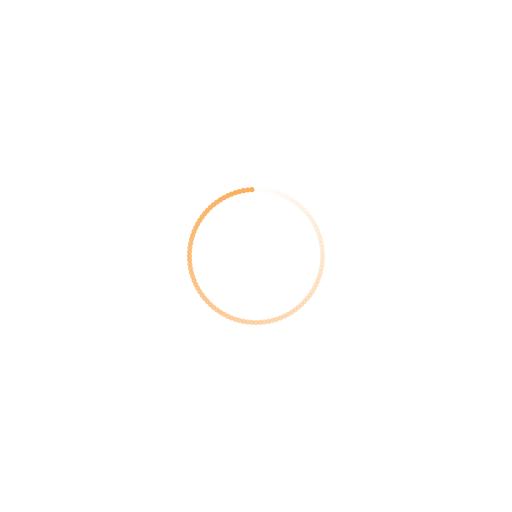
t = 0.00 s
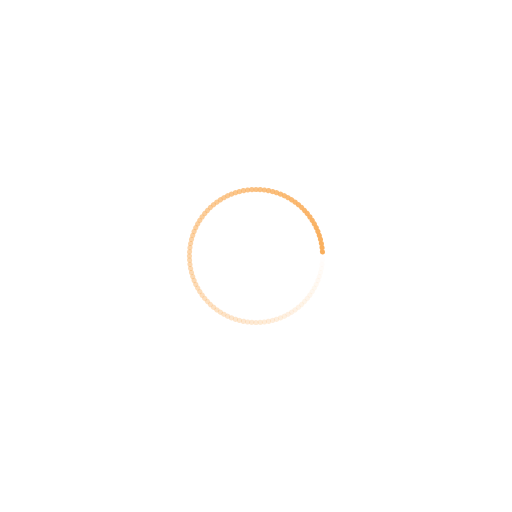
t = 0.39 s
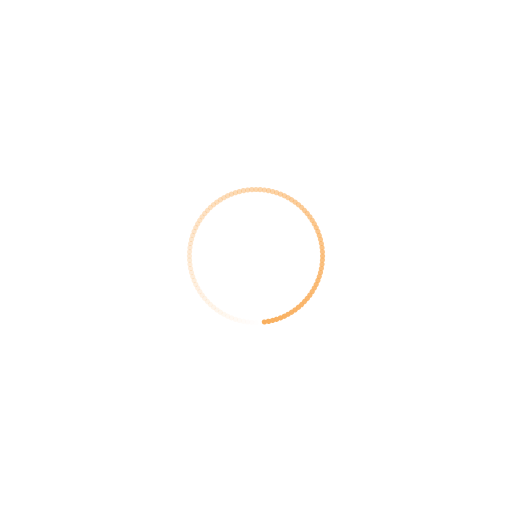
t = 0.77 s
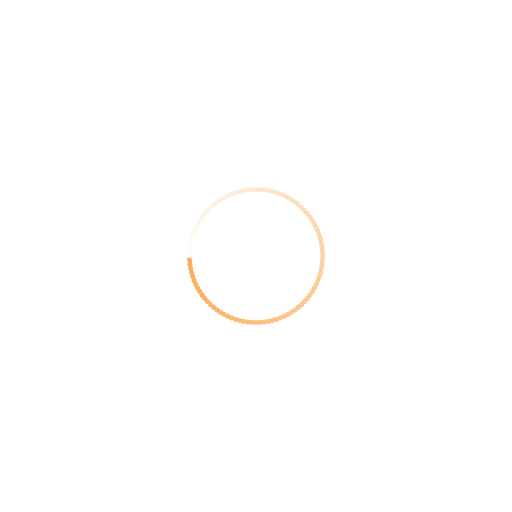
t = 1.15 s

The animated SVG that drew these frames (rendered in a browser with its animation timeline set to each time). Animation: 100 SMIL elements (animate=100); one cycle of 1.54 s, repeats indefinitely.

<?xml version="1.0" encoding="utf-8"?>
<svg xmlns="http://www.w3.org/2000/svg" xmlns:xlink="http://www.w3.org/1999/xlink" style="margin: auto; background: none; display: block; shape-rendering: auto;" width="210px" height="210px" viewBox="0 0 100 100" preserveAspectRatio="xMidYMid">
<g transform="rotate(0 50 50)">
  <rect x="49.5" y="36.5" rx="0.5" ry="0.5" width="1" height="1" fill="#f9ae5c">
    <animate attributeName="opacity" values="1;0" keyTimes="0;1" dur="1.5384615384615383s" begin="-1.523076923076923s" repeatCount="indefinite"></animate>
  </rect>
</g><g transform="rotate(3.6 50 50)">
  <rect x="49.5" y="36.5" rx="0.5" ry="0.5" width="1" height="1" fill="#f9ae5c">
    <animate attributeName="opacity" values="1;0" keyTimes="0;1" dur="1.5384615384615383s" begin="-1.5076923076923077s" repeatCount="indefinite"></animate>
  </rect>
</g><g transform="rotate(7.2 50 50)">
  <rect x="49.5" y="36.5" rx="0.5" ry="0.5" width="1" height="1" fill="#f9ae5c">
    <animate attributeName="opacity" values="1;0" keyTimes="0;1" dur="1.5384615384615383s" begin="-1.4923076923076923s" repeatCount="indefinite"></animate>
  </rect>
</g><g transform="rotate(10.8 50 50)">
  <rect x="49.5" y="36.5" rx="0.5" ry="0.5" width="1" height="1" fill="#f9ae5c">
    <animate attributeName="opacity" values="1;0" keyTimes="0;1" dur="1.5384615384615383s" begin="-1.476923076923077s" repeatCount="indefinite"></animate>
  </rect>
</g><g transform="rotate(14.4 50 50)">
  <rect x="49.5" y="36.5" rx="0.5" ry="0.5" width="1" height="1" fill="#f9ae5c">
    <animate attributeName="opacity" values="1;0" keyTimes="0;1" dur="1.5384615384615383s" begin="-1.4615384615384615s" repeatCount="indefinite"></animate>
  </rect>
</g><g transform="rotate(18 50 50)">
  <rect x="49.5" y="36.5" rx="0.5" ry="0.5" width="1" height="1" fill="#f9ae5c">
    <animate attributeName="opacity" values="1;0" keyTimes="0;1" dur="1.5384615384615383s" begin="-1.4461538461538461s" repeatCount="indefinite"></animate>
  </rect>
</g><g transform="rotate(21.6 50 50)">
  <rect x="49.5" y="36.5" rx="0.5" ry="0.5" width="1" height="1" fill="#f9ae5c">
    <animate attributeName="opacity" values="1;0" keyTimes="0;1" dur="1.5384615384615383s" begin="-1.4307692307692308s" repeatCount="indefinite"></animate>
  </rect>
</g><g transform="rotate(25.2 50 50)">
  <rect x="49.5" y="36.5" rx="0.5" ry="0.5" width="1" height="1" fill="#f9ae5c">
    <animate attributeName="opacity" values="1;0" keyTimes="0;1" dur="1.5384615384615383s" begin="-1.4153846153846155s" repeatCount="indefinite"></animate>
  </rect>
</g><g transform="rotate(28.8 50 50)">
  <rect x="49.5" y="36.5" rx="0.5" ry="0.5" width="1" height="1" fill="#f9ae5c">
    <animate attributeName="opacity" values="1;0" keyTimes="0;1" dur="1.5384615384615383s" begin="-1.4s" repeatCount="indefinite"></animate>
  </rect>
</g><g transform="rotate(32.4 50 50)">
  <rect x="49.5" y="36.5" rx="0.5" ry="0.5" width="1" height="1" fill="#f9ae5c">
    <animate attributeName="opacity" values="1;0" keyTimes="0;1" dur="1.5384615384615383s" begin="-1.3846153846153846s" repeatCount="indefinite"></animate>
  </rect>
</g><g transform="rotate(36 50 50)">
  <rect x="49.5" y="36.5" rx="0.5" ry="0.5" width="1" height="1" fill="#f9ae5c">
    <animate attributeName="opacity" values="1;0" keyTimes="0;1" dur="1.5384615384615383s" begin="-1.3692307692307693s" repeatCount="indefinite"></animate>
  </rect>
</g><g transform="rotate(39.6 50 50)">
  <rect x="49.5" y="36.5" rx="0.5" ry="0.5" width="1" height="1" fill="#f9ae5c">
    <animate attributeName="opacity" values="1;0" keyTimes="0;1" dur="1.5384615384615383s" begin="-1.353846153846154s" repeatCount="indefinite"></animate>
  </rect>
</g><g transform="rotate(43.2 50 50)">
  <rect x="49.5" y="36.5" rx="0.5" ry="0.5" width="1" height="1" fill="#f9ae5c">
    <animate attributeName="opacity" values="1;0" keyTimes="0;1" dur="1.5384615384615383s" begin="-1.3384615384615384s" repeatCount="indefinite"></animate>
  </rect>
</g><g transform="rotate(46.8 50 50)">
  <rect x="49.5" y="36.5" rx="0.5" ry="0.5" width="1" height="1" fill="#f9ae5c">
    <animate attributeName="opacity" values="1;0" keyTimes="0;1" dur="1.5384615384615383s" begin="-1.323076923076923s" repeatCount="indefinite"></animate>
  </rect>
</g><g transform="rotate(50.4 50 50)">
  <rect x="49.5" y="36.5" rx="0.5" ry="0.5" width="1" height="1" fill="#f9ae5c">
    <animate attributeName="opacity" values="1;0" keyTimes="0;1" dur="1.5384615384615383s" begin="-1.3076923076923077s" repeatCount="indefinite"></animate>
  </rect>
</g><g transform="rotate(54 50 50)">
  <rect x="49.5" y="36.5" rx="0.5" ry="0.5" width="1" height="1" fill="#f9ae5c">
    <animate attributeName="opacity" values="1;0" keyTimes="0;1" dur="1.5384615384615383s" begin="-1.2923076923076924s" repeatCount="indefinite"></animate>
  </rect>
</g><g transform="rotate(57.6 50 50)">
  <rect x="49.5" y="36.5" rx="0.5" ry="0.5" width="1" height="1" fill="#f9ae5c">
    <animate attributeName="opacity" values="1;0" keyTimes="0;1" dur="1.5384615384615383s" begin="-1.2769230769230768s" repeatCount="indefinite"></animate>
  </rect>
</g><g transform="rotate(61.2 50 50)">
  <rect x="49.5" y="36.5" rx="0.5" ry="0.5" width="1" height="1" fill="#f9ae5c">
    <animate attributeName="opacity" values="1;0" keyTimes="0;1" dur="1.5384615384615383s" begin="-1.2615384615384615s" repeatCount="indefinite"></animate>
  </rect>
</g><g transform="rotate(64.8 50 50)">
  <rect x="49.5" y="36.5" rx="0.5" ry="0.5" width="1" height="1" fill="#f9ae5c">
    <animate attributeName="opacity" values="1;0" keyTimes="0;1" dur="1.5384615384615383s" begin="-1.2461538461538462s" repeatCount="indefinite"></animate>
  </rect>
</g><g transform="rotate(68.4 50 50)">
  <rect x="49.5" y="36.5" rx="0.5" ry="0.5" width="1" height="1" fill="#f9ae5c">
    <animate attributeName="opacity" values="1;0" keyTimes="0;1" dur="1.5384615384615383s" begin="-1.2307692307692308s" repeatCount="indefinite"></animate>
  </rect>
</g><g transform="rotate(72 50 50)">
  <rect x="49.5" y="36.5" rx="0.5" ry="0.5" width="1" height="1" fill="#f9ae5c">
    <animate attributeName="opacity" values="1;0" keyTimes="0;1" dur="1.5384615384615383s" begin="-1.2153846153846153s" repeatCount="indefinite"></animate>
  </rect>
</g><g transform="rotate(75.6 50 50)">
  <rect x="49.5" y="36.5" rx="0.5" ry="0.5" width="1" height="1" fill="#f9ae5c">
    <animate attributeName="opacity" values="1;0" keyTimes="0;1" dur="1.5384615384615383s" begin="-1.2s" repeatCount="indefinite"></animate>
  </rect>
</g><g transform="rotate(79.2 50 50)">
  <rect x="49.5" y="36.5" rx="0.5" ry="0.5" width="1" height="1" fill="#f9ae5c">
    <animate attributeName="opacity" values="1;0" keyTimes="0;1" dur="1.5384615384615383s" begin="-1.1846153846153846s" repeatCount="indefinite"></animate>
  </rect>
</g><g transform="rotate(82.8 50 50)">
  <rect x="49.5" y="36.5" rx="0.5" ry="0.5" width="1" height="1" fill="#f9ae5c">
    <animate attributeName="opacity" values="1;0" keyTimes="0;1" dur="1.5384615384615383s" begin="-1.1692307692307693s" repeatCount="indefinite"></animate>
  </rect>
</g><g transform="rotate(86.4 50 50)">
  <rect x="49.5" y="36.5" rx="0.5" ry="0.5" width="1" height="1" fill="#f9ae5c">
    <animate attributeName="opacity" values="1;0" keyTimes="0;1" dur="1.5384615384615383s" begin="-1.1538461538461537s" repeatCount="indefinite"></animate>
  </rect>
</g><g transform="rotate(90 50 50)">
  <rect x="49.5" y="36.5" rx="0.5" ry="0.5" width="1" height="1" fill="#f9ae5c">
    <animate attributeName="opacity" values="1;0" keyTimes="0;1" dur="1.5384615384615383s" begin="-1.1384615384615384s" repeatCount="indefinite"></animate>
  </rect>
</g><g transform="rotate(93.6 50 50)">
  <rect x="49.5" y="36.5" rx="0.5" ry="0.5" width="1" height="1" fill="#f9ae5c">
    <animate attributeName="opacity" values="1;0" keyTimes="0;1" dur="1.5384615384615383s" begin="-1.123076923076923s" repeatCount="indefinite"></animate>
  </rect>
</g><g transform="rotate(97.2 50 50)">
  <rect x="49.5" y="36.5" rx="0.5" ry="0.5" width="1" height="1" fill="#f9ae5c">
    <animate attributeName="opacity" values="1;0" keyTimes="0;1" dur="1.5384615384615383s" begin="-1.1076923076923078s" repeatCount="indefinite"></animate>
  </rect>
</g><g transform="rotate(100.8 50 50)">
  <rect x="49.5" y="36.5" rx="0.5" ry="0.5" width="1" height="1" fill="#f9ae5c">
    <animate attributeName="opacity" values="1;0" keyTimes="0;1" dur="1.5384615384615383s" begin="-1.0923076923076922s" repeatCount="indefinite"></animate>
  </rect>
</g><g transform="rotate(104.4 50 50)">
  <rect x="49.5" y="36.5" rx="0.5" ry="0.5" width="1" height="1" fill="#f9ae5c">
    <animate attributeName="opacity" values="1;0" keyTimes="0;1" dur="1.5384615384615383s" begin="-1.0769230769230769s" repeatCount="indefinite"></animate>
  </rect>
</g><g transform="rotate(108 50 50)">
  <rect x="49.5" y="36.5" rx="0.5" ry="0.5" width="1" height="1" fill="#f9ae5c">
    <animate attributeName="opacity" values="1;0" keyTimes="0;1" dur="1.5384615384615383s" begin="-1.0615384615384615s" repeatCount="indefinite"></animate>
  </rect>
</g><g transform="rotate(111.6 50 50)">
  <rect x="49.5" y="36.5" rx="0.5" ry="0.5" width="1" height="1" fill="#f9ae5c">
    <animate attributeName="opacity" values="1;0" keyTimes="0;1" dur="1.5384615384615383s" begin="-1.0461538461538462s" repeatCount="indefinite"></animate>
  </rect>
</g><g transform="rotate(115.2 50 50)">
  <rect x="49.5" y="36.5" rx="0.5" ry="0.5" width="1" height="1" fill="#f9ae5c">
    <animate attributeName="opacity" values="1;0" keyTimes="0;1" dur="1.5384615384615383s" begin="-1.0307692307692307s" repeatCount="indefinite"></animate>
  </rect>
</g><g transform="rotate(118.8 50 50)">
  <rect x="49.5" y="36.5" rx="0.5" ry="0.5" width="1" height="1" fill="#f9ae5c">
    <animate attributeName="opacity" values="1;0" keyTimes="0;1" dur="1.5384615384615383s" begin="-1.0153846153846153s" repeatCount="indefinite"></animate>
  </rect>
</g><g transform="rotate(122.4 50 50)">
  <rect x="49.5" y="36.5" rx="0.5" ry="0.5" width="1" height="1" fill="#f9ae5c">
    <animate attributeName="opacity" values="1;0" keyTimes="0;1" dur="1.5384615384615383s" begin="-1s" repeatCount="indefinite"></animate>
  </rect>
</g><g transform="rotate(126 50 50)">
  <rect x="49.5" y="36.5" rx="0.5" ry="0.5" width="1" height="1" fill="#f9ae5c">
    <animate attributeName="opacity" values="1;0" keyTimes="0;1" dur="1.5384615384615383s" begin="-0.9846153846153847s" repeatCount="indefinite"></animate>
  </rect>
</g><g transform="rotate(129.6 50 50)">
  <rect x="49.5" y="36.5" rx="0.5" ry="0.5" width="1" height="1" fill="#f9ae5c">
    <animate attributeName="opacity" values="1;0" keyTimes="0;1" dur="1.5384615384615383s" begin="-0.9692307692307692s" repeatCount="indefinite"></animate>
  </rect>
</g><g transform="rotate(133.2 50 50)">
  <rect x="49.5" y="36.5" rx="0.5" ry="0.5" width="1" height="1" fill="#f9ae5c">
    <animate attributeName="opacity" values="1;0" keyTimes="0;1" dur="1.5384615384615383s" begin="-0.9538461538461539s" repeatCount="indefinite"></animate>
  </rect>
</g><g transform="rotate(136.8 50 50)">
  <rect x="49.5" y="36.5" rx="0.5" ry="0.5" width="1" height="1" fill="#f9ae5c">
    <animate attributeName="opacity" values="1;0" keyTimes="0;1" dur="1.5384615384615383s" begin="-0.9384615384615385s" repeatCount="indefinite"></animate>
  </rect>
</g><g transform="rotate(140.4 50 50)">
  <rect x="49.5" y="36.5" rx="0.5" ry="0.5" width="1" height="1" fill="#f9ae5c">
    <animate attributeName="opacity" values="1;0" keyTimes="0;1" dur="1.5384615384615383s" begin="-0.9230769230769231s" repeatCount="indefinite"></animate>
  </rect>
</g><g transform="rotate(144 50 50)">
  <rect x="49.5" y="36.5" rx="0.5" ry="0.5" width="1" height="1" fill="#f9ae5c">
    <animate attributeName="opacity" values="1;0" keyTimes="0;1" dur="1.5384615384615383s" begin="-0.9076923076923077s" repeatCount="indefinite"></animate>
  </rect>
</g><g transform="rotate(147.6 50 50)">
  <rect x="49.5" y="36.5" rx="0.5" ry="0.5" width="1" height="1" fill="#f9ae5c">
    <animate attributeName="opacity" values="1;0" keyTimes="0;1" dur="1.5384615384615383s" begin="-0.8923076923076924s" repeatCount="indefinite"></animate>
  </rect>
</g><g transform="rotate(151.2 50 50)">
  <rect x="49.5" y="36.5" rx="0.5" ry="0.5" width="1" height="1" fill="#f9ae5c">
    <animate attributeName="opacity" values="1;0" keyTimes="0;1" dur="1.5384615384615383s" begin="-0.8769230769230769s" repeatCount="indefinite"></animate>
  </rect>
</g><g transform="rotate(154.8 50 50)">
  <rect x="49.5" y="36.5" rx="0.5" ry="0.5" width="1" height="1" fill="#f9ae5c">
    <animate attributeName="opacity" values="1;0" keyTimes="0;1" dur="1.5384615384615383s" begin="-0.8615384615384616s" repeatCount="indefinite"></animate>
  </rect>
</g><g transform="rotate(158.4 50 50)">
  <rect x="49.5" y="36.5" rx="0.5" ry="0.5" width="1" height="1" fill="#f9ae5c">
    <animate attributeName="opacity" values="1;0" keyTimes="0;1" dur="1.5384615384615383s" begin="-0.8461538461538461s" repeatCount="indefinite"></animate>
  </rect>
</g><g transform="rotate(162 50 50)">
  <rect x="49.5" y="36.5" rx="0.5" ry="0.5" width="1" height="1" fill="#f9ae5c">
    <animate attributeName="opacity" values="1;0" keyTimes="0;1" dur="1.5384615384615383s" begin="-0.8307692307692308s" repeatCount="indefinite"></animate>
  </rect>
</g><g transform="rotate(165.6 50 50)">
  <rect x="49.5" y="36.5" rx="0.5" ry="0.5" width="1" height="1" fill="#f9ae5c">
    <animate attributeName="opacity" values="1;0" keyTimes="0;1" dur="1.5384615384615383s" begin="-0.8153846153846154s" repeatCount="indefinite"></animate>
  </rect>
</g><g transform="rotate(169.2 50 50)">
  <rect x="49.5" y="36.5" rx="0.5" ry="0.5" width="1" height="1" fill="#f9ae5c">
    <animate attributeName="opacity" values="1;0" keyTimes="0;1" dur="1.5384615384615383s" begin="-0.8s" repeatCount="indefinite"></animate>
  </rect>
</g><g transform="rotate(172.8 50 50)">
  <rect x="49.5" y="36.5" rx="0.5" ry="0.5" width="1" height="1" fill="#f9ae5c">
    <animate attributeName="opacity" values="1;0" keyTimes="0;1" dur="1.5384615384615383s" begin="-0.7846153846153846s" repeatCount="indefinite"></animate>
  </rect>
</g><g transform="rotate(176.4 50 50)">
  <rect x="49.5" y="36.5" rx="0.5" ry="0.5" width="1" height="1" fill="#f9ae5c">
    <animate attributeName="opacity" values="1;0" keyTimes="0;1" dur="1.5384615384615383s" begin="-0.7692307692307693s" repeatCount="indefinite"></animate>
  </rect>
</g><g transform="rotate(180 50 50)">
  <rect x="49.5" y="36.5" rx="0.5" ry="0.5" width="1" height="1" fill="#f9ae5c">
    <animate attributeName="opacity" values="1;0" keyTimes="0;1" dur="1.5384615384615383s" begin="-0.7538461538461538s" repeatCount="indefinite"></animate>
  </rect>
</g><g transform="rotate(183.6 50 50)">
  <rect x="49.5" y="36.5" rx="0.5" ry="0.5" width="1" height="1" fill="#f9ae5c">
    <animate attributeName="opacity" values="1;0" keyTimes="0;1" dur="1.5384615384615383s" begin="-0.7384615384615385s" repeatCount="indefinite"></animate>
  </rect>
</g><g transform="rotate(187.2 50 50)">
  <rect x="49.5" y="36.5" rx="0.5" ry="0.5" width="1" height="1" fill="#f9ae5c">
    <animate attributeName="opacity" values="1;0" keyTimes="0;1" dur="1.5384615384615383s" begin="-0.7230769230769231s" repeatCount="indefinite"></animate>
  </rect>
</g><g transform="rotate(190.8 50 50)">
  <rect x="49.5" y="36.5" rx="0.5" ry="0.5" width="1" height="1" fill="#f9ae5c">
    <animate attributeName="opacity" values="1;0" keyTimes="0;1" dur="1.5384615384615383s" begin="-0.7076923076923077s" repeatCount="indefinite"></animate>
  </rect>
</g><g transform="rotate(194.4 50 50)">
  <rect x="49.5" y="36.5" rx="0.5" ry="0.5" width="1" height="1" fill="#f9ae5c">
    <animate attributeName="opacity" values="1;0" keyTimes="0;1" dur="1.5384615384615383s" begin="-0.6923076923076923s" repeatCount="indefinite"></animate>
  </rect>
</g><g transform="rotate(198 50 50)">
  <rect x="49.5" y="36.5" rx="0.5" ry="0.5" width="1" height="1" fill="#f9ae5c">
    <animate attributeName="opacity" values="1;0" keyTimes="0;1" dur="1.5384615384615383s" begin="-0.676923076923077s" repeatCount="indefinite"></animate>
  </rect>
</g><g transform="rotate(201.6 50 50)">
  <rect x="49.5" y="36.5" rx="0.5" ry="0.5" width="1" height="1" fill="#f9ae5c">
    <animate attributeName="opacity" values="1;0" keyTimes="0;1" dur="1.5384615384615383s" begin="-0.6615384615384615s" repeatCount="indefinite"></animate>
  </rect>
</g><g transform="rotate(205.2 50 50)">
  <rect x="49.5" y="36.5" rx="0.5" ry="0.5" width="1" height="1" fill="#f9ae5c">
    <animate attributeName="opacity" values="1;0" keyTimes="0;1" dur="1.5384615384615383s" begin="-0.6461538461538462s" repeatCount="indefinite"></animate>
  </rect>
</g><g transform="rotate(208.8 50 50)">
  <rect x="49.5" y="36.5" rx="0.5" ry="0.5" width="1" height="1" fill="#f9ae5c">
    <animate attributeName="opacity" values="1;0" keyTimes="0;1" dur="1.5384615384615383s" begin="-0.6307692307692307s" repeatCount="indefinite"></animate>
  </rect>
</g><g transform="rotate(212.4 50 50)">
  <rect x="49.5" y="36.5" rx="0.5" ry="0.5" width="1" height="1" fill="#f9ae5c">
    <animate attributeName="opacity" values="1;0" keyTimes="0;1" dur="1.5384615384615383s" begin="-0.6153846153846154s" repeatCount="indefinite"></animate>
  </rect>
</g><g transform="rotate(216 50 50)">
  <rect x="49.5" y="36.5" rx="0.5" ry="0.5" width="1" height="1" fill="#f9ae5c">
    <animate attributeName="opacity" values="1;0" keyTimes="0;1" dur="1.5384615384615383s" begin="-0.6s" repeatCount="indefinite"></animate>
  </rect>
</g><g transform="rotate(219.6 50 50)">
  <rect x="49.5" y="36.5" rx="0.5" ry="0.5" width="1" height="1" fill="#f9ae5c">
    <animate attributeName="opacity" values="1;0" keyTimes="0;1" dur="1.5384615384615383s" begin="-0.5846153846153846s" repeatCount="indefinite"></animate>
  </rect>
</g><g transform="rotate(223.2 50 50)">
  <rect x="49.5" y="36.5" rx="0.5" ry="0.5" width="1" height="1" fill="#f9ae5c">
    <animate attributeName="opacity" values="1;0" keyTimes="0;1" dur="1.5384615384615383s" begin="-0.5692307692307692s" repeatCount="indefinite"></animate>
  </rect>
</g><g transform="rotate(226.8 50 50)">
  <rect x="49.5" y="36.5" rx="0.5" ry="0.5" width="1" height="1" fill="#f9ae5c">
    <animate attributeName="opacity" values="1;0" keyTimes="0;1" dur="1.5384615384615383s" begin="-0.5538461538461539s" repeatCount="indefinite"></animate>
  </rect>
</g><g transform="rotate(230.4 50 50)">
  <rect x="49.5" y="36.5" rx="0.5" ry="0.5" width="1" height="1" fill="#f9ae5c">
    <animate attributeName="opacity" values="1;0" keyTimes="0;1" dur="1.5384615384615383s" begin="-0.5384615384615384s" repeatCount="indefinite"></animate>
  </rect>
</g><g transform="rotate(234 50 50)">
  <rect x="49.5" y="36.5" rx="0.5" ry="0.5" width="1" height="1" fill="#f9ae5c">
    <animate attributeName="opacity" values="1;0" keyTimes="0;1" dur="1.5384615384615383s" begin="-0.5230769230769231s" repeatCount="indefinite"></animate>
  </rect>
</g><g transform="rotate(237.6 50 50)">
  <rect x="49.5" y="36.5" rx="0.5" ry="0.5" width="1" height="1" fill="#f9ae5c">
    <animate attributeName="opacity" values="1;0" keyTimes="0;1" dur="1.5384615384615383s" begin="-0.5076923076923077s" repeatCount="indefinite"></animate>
  </rect>
</g><g transform="rotate(241.2 50 50)">
  <rect x="49.5" y="36.5" rx="0.5" ry="0.5" width="1" height="1" fill="#f9ae5c">
    <animate attributeName="opacity" values="1;0" keyTimes="0;1" dur="1.5384615384615383s" begin="-0.49230769230769234s" repeatCount="indefinite"></animate>
  </rect>
</g><g transform="rotate(244.8 50 50)">
  <rect x="49.5" y="36.5" rx="0.5" ry="0.5" width="1" height="1" fill="#f9ae5c">
    <animate attributeName="opacity" values="1;0" keyTimes="0;1" dur="1.5384615384615383s" begin="-0.47692307692307695s" repeatCount="indefinite"></animate>
  </rect>
</g><g transform="rotate(248.4 50 50)">
  <rect x="49.5" y="36.5" rx="0.5" ry="0.5" width="1" height="1" fill="#f9ae5c">
    <animate attributeName="opacity" values="1;0" keyTimes="0;1" dur="1.5384615384615383s" begin="-0.46153846153846156s" repeatCount="indefinite"></animate>
  </rect>
</g><g transform="rotate(252 50 50)">
  <rect x="49.5" y="36.5" rx="0.5" ry="0.5" width="1" height="1" fill="#f9ae5c">
    <animate attributeName="opacity" values="1;0" keyTimes="0;1" dur="1.5384615384615383s" begin="-0.4461538461538462s" repeatCount="indefinite"></animate>
  </rect>
</g><g transform="rotate(255.6 50 50)">
  <rect x="49.5" y="36.5" rx="0.5" ry="0.5" width="1" height="1" fill="#f9ae5c">
    <animate attributeName="opacity" values="1;0" keyTimes="0;1" dur="1.5384615384615383s" begin="-0.4307692307692308s" repeatCount="indefinite"></animate>
  </rect>
</g><g transform="rotate(259.2 50 50)">
  <rect x="49.5" y="36.5" rx="0.5" ry="0.5" width="1" height="1" fill="#f9ae5c">
    <animate attributeName="opacity" values="1;0" keyTimes="0;1" dur="1.5384615384615383s" begin="-0.4153846153846154s" repeatCount="indefinite"></animate>
  </rect>
</g><g transform="rotate(262.8 50 50)">
  <rect x="49.5" y="36.5" rx="0.5" ry="0.5" width="1" height="1" fill="#f9ae5c">
    <animate attributeName="opacity" values="1;0" keyTimes="0;1" dur="1.5384615384615383s" begin="-0.4s" repeatCount="indefinite"></animate>
  </rect>
</g><g transform="rotate(266.4 50 50)">
  <rect x="49.5" y="36.5" rx="0.5" ry="0.5" width="1" height="1" fill="#f9ae5c">
    <animate attributeName="opacity" values="1;0" keyTimes="0;1" dur="1.5384615384615383s" begin="-0.38461538461538464s" repeatCount="indefinite"></animate>
  </rect>
</g><g transform="rotate(270 50 50)">
  <rect x="49.5" y="36.5" rx="0.5" ry="0.5" width="1" height="1" fill="#f9ae5c">
    <animate attributeName="opacity" values="1;0" keyTimes="0;1" dur="1.5384615384615383s" begin="-0.36923076923076925s" repeatCount="indefinite"></animate>
  </rect>
</g><g transform="rotate(273.6 50 50)">
  <rect x="49.5" y="36.5" rx="0.5" ry="0.5" width="1" height="1" fill="#f9ae5c">
    <animate attributeName="opacity" values="1;0" keyTimes="0;1" dur="1.5384615384615383s" begin="-0.35384615384615387s" repeatCount="indefinite"></animate>
  </rect>
</g><g transform="rotate(277.2 50 50)">
  <rect x="49.5" y="36.5" rx="0.5" ry="0.5" width="1" height="1" fill="#f9ae5c">
    <animate attributeName="opacity" values="1;0" keyTimes="0;1" dur="1.5384615384615383s" begin="-0.3384615384615385s" repeatCount="indefinite"></animate>
  </rect>
</g><g transform="rotate(280.8 50 50)">
  <rect x="49.5" y="36.5" rx="0.5" ry="0.5" width="1" height="1" fill="#f9ae5c">
    <animate attributeName="opacity" values="1;0" keyTimes="0;1" dur="1.5384615384615383s" begin="-0.3230769230769231s" repeatCount="indefinite"></animate>
  </rect>
</g><g transform="rotate(284.4 50 50)">
  <rect x="49.5" y="36.5" rx="0.5" ry="0.5" width="1" height="1" fill="#f9ae5c">
    <animate attributeName="opacity" values="1;0" keyTimes="0;1" dur="1.5384615384615383s" begin="-0.3076923076923077s" repeatCount="indefinite"></animate>
  </rect>
</g><g transform="rotate(288 50 50)">
  <rect x="49.5" y="36.5" rx="0.5" ry="0.5" width="1" height="1" fill="#f9ae5c">
    <animate attributeName="opacity" values="1;0" keyTimes="0;1" dur="1.5384615384615383s" begin="-0.2923076923076923s" repeatCount="indefinite"></animate>
  </rect>
</g><g transform="rotate(291.6 50 50)">
  <rect x="49.5" y="36.5" rx="0.5" ry="0.5" width="1" height="1" fill="#f9ae5c">
    <animate attributeName="opacity" values="1;0" keyTimes="0;1" dur="1.5384615384615383s" begin="-0.27692307692307694s" repeatCount="indefinite"></animate>
  </rect>
</g><g transform="rotate(295.2 50 50)">
  <rect x="49.5" y="36.5" rx="0.5" ry="0.5" width="1" height="1" fill="#f9ae5c">
    <animate attributeName="opacity" values="1;0" keyTimes="0;1" dur="1.5384615384615383s" begin="-0.26153846153846155s" repeatCount="indefinite"></animate>
  </rect>
</g><g transform="rotate(298.8 50 50)">
  <rect x="49.5" y="36.5" rx="0.5" ry="0.5" width="1" height="1" fill="#f9ae5c">
    <animate attributeName="opacity" values="1;0" keyTimes="0;1" dur="1.5384615384615383s" begin="-0.24615384615384617s" repeatCount="indefinite"></animate>
  </rect>
</g><g transform="rotate(302.4 50 50)">
  <rect x="49.5" y="36.5" rx="0.5" ry="0.5" width="1" height="1" fill="#f9ae5c">
    <animate attributeName="opacity" values="1;0" keyTimes="0;1" dur="1.5384615384615383s" begin="-0.23076923076923078s" repeatCount="indefinite"></animate>
  </rect>
</g><g transform="rotate(306 50 50)">
  <rect x="49.5" y="36.5" rx="0.5" ry="0.5" width="1" height="1" fill="#f9ae5c">
    <animate attributeName="opacity" values="1;0" keyTimes="0;1" dur="1.5384615384615383s" begin="-0.2153846153846154s" repeatCount="indefinite"></animate>
  </rect>
</g><g transform="rotate(309.6 50 50)">
  <rect x="49.5" y="36.5" rx="0.5" ry="0.5" width="1" height="1" fill="#f9ae5c">
    <animate attributeName="opacity" values="1;0" keyTimes="0;1" dur="1.5384615384615383s" begin="-0.2s" repeatCount="indefinite"></animate>
  </rect>
</g><g transform="rotate(313.2 50 50)">
  <rect x="49.5" y="36.5" rx="0.5" ry="0.5" width="1" height="1" fill="#f9ae5c">
    <animate attributeName="opacity" values="1;0" keyTimes="0;1" dur="1.5384615384615383s" begin="-0.18461538461538463s" repeatCount="indefinite"></animate>
  </rect>
</g><g transform="rotate(316.8 50 50)">
  <rect x="49.5" y="36.5" rx="0.5" ry="0.5" width="1" height="1" fill="#f9ae5c">
    <animate attributeName="opacity" values="1;0" keyTimes="0;1" dur="1.5384615384615383s" begin="-0.16923076923076924s" repeatCount="indefinite"></animate>
  </rect>
</g><g transform="rotate(320.4 50 50)">
  <rect x="49.5" y="36.5" rx="0.5" ry="0.5" width="1" height="1" fill="#f9ae5c">
    <animate attributeName="opacity" values="1;0" keyTimes="0;1" dur="1.5384615384615383s" begin="-0.15384615384615385s" repeatCount="indefinite"></animate>
  </rect>
</g><g transform="rotate(324 50 50)">
  <rect x="49.5" y="36.5" rx="0.5" ry="0.5" width="1" height="1" fill="#f9ae5c">
    <animate attributeName="opacity" values="1;0" keyTimes="0;1" dur="1.5384615384615383s" begin="-0.13846153846153847s" repeatCount="indefinite"></animate>
  </rect>
</g><g transform="rotate(327.6 50 50)">
  <rect x="49.5" y="36.5" rx="0.5" ry="0.5" width="1" height="1" fill="#f9ae5c">
    <animate attributeName="opacity" values="1;0" keyTimes="0;1" dur="1.5384615384615383s" begin="-0.12307692307692308s" repeatCount="indefinite"></animate>
  </rect>
</g><g transform="rotate(331.2 50 50)">
  <rect x="49.5" y="36.5" rx="0.5" ry="0.5" width="1" height="1" fill="#f9ae5c">
    <animate attributeName="opacity" values="1;0" keyTimes="0;1" dur="1.5384615384615383s" begin="-0.1076923076923077s" repeatCount="indefinite"></animate>
  </rect>
</g><g transform="rotate(334.8 50 50)">
  <rect x="49.5" y="36.5" rx="0.5" ry="0.5" width="1" height="1" fill="#f9ae5c">
    <animate attributeName="opacity" values="1;0" keyTimes="0;1" dur="1.5384615384615383s" begin="-0.09230769230769231s" repeatCount="indefinite"></animate>
  </rect>
</g><g transform="rotate(338.4 50 50)">
  <rect x="49.5" y="36.5" rx="0.5" ry="0.5" width="1" height="1" fill="#f9ae5c">
    <animate attributeName="opacity" values="1;0" keyTimes="0;1" dur="1.5384615384615383s" begin="-0.07692307692307693s" repeatCount="indefinite"></animate>
  </rect>
</g><g transform="rotate(342 50 50)">
  <rect x="49.5" y="36.5" rx="0.5" ry="0.5" width="1" height="1" fill="#f9ae5c">
    <animate attributeName="opacity" values="1;0" keyTimes="0;1" dur="1.5384615384615383s" begin="-0.06153846153846154s" repeatCount="indefinite"></animate>
  </rect>
</g><g transform="rotate(345.6 50 50)">
  <rect x="49.5" y="36.5" rx="0.5" ry="0.5" width="1" height="1" fill="#f9ae5c">
    <animate attributeName="opacity" values="1;0" keyTimes="0;1" dur="1.5384615384615383s" begin="-0.046153846153846156s" repeatCount="indefinite"></animate>
  </rect>
</g><g transform="rotate(349.2 50 50)">
  <rect x="49.5" y="36.5" rx="0.5" ry="0.5" width="1" height="1" fill="#f9ae5c">
    <animate attributeName="opacity" values="1;0" keyTimes="0;1" dur="1.5384615384615383s" begin="-0.03076923076923077s" repeatCount="indefinite"></animate>
  </rect>
</g><g transform="rotate(352.8 50 50)">
  <rect x="49.5" y="36.5" rx="0.5" ry="0.5" width="1" height="1" fill="#f9ae5c">
    <animate attributeName="opacity" values="1;0" keyTimes="0;1" dur="1.5384615384615383s" begin="-0.015384615384615385s" repeatCount="indefinite"></animate>
  </rect>
</g><g transform="rotate(356.4 50 50)">
  <rect x="49.5" y="36.5" rx="0.5" ry="0.5" width="1" height="1" fill="#f9ae5c">
    <animate attributeName="opacity" values="1;0" keyTimes="0;1" dur="1.5384615384615383s" begin="0s" repeatCount="indefinite"></animate>
  </rect>
</g>
<!-- [ldio] generated by https://loading.io/ --></svg>